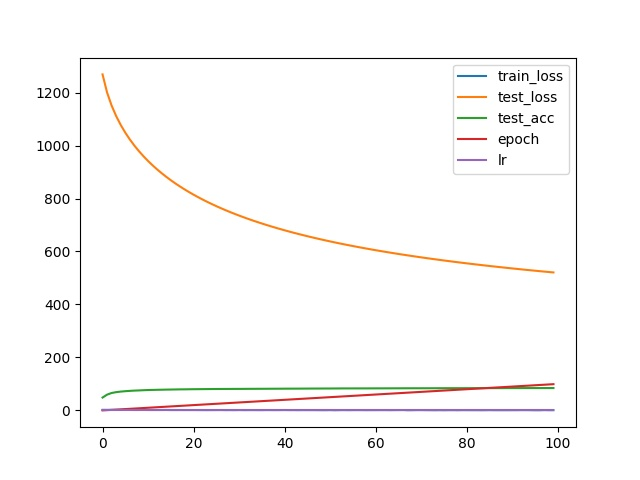

The table this chart was drawn from, first rows:
, train_loss, test_loss, test_acc, epoch, lr
0, 1.978, 1269, 48.51, 0, 0.0001
1, 1.93, 1200, 59.58, 1, 0.0001
2, 1.861, 1151, 65.75, 2, 0.0001
3, 1.79, 1111, 68.96, 3, 0.0001
4, 1.691, 1078, 71.03, 4, 0.0001
5, 1.844, 1049, 72.54, 5, 0.0001
6, 1.769, 1023, 73.75, 6, 0.0001
7, 1.554, 999.7, 74.76, 7, 0.0001
8, 1.56, 978.7, 75.39, 8, 0.0001
9, 1.702, 959.4, 76.24, 9, 0.0001
10, 1.542, 941.6, 76.91, 10, 0.0001
11, 1.481, 925.1, 77.39, 11, 0.0001
12, 1.475, 909.7, 77.77, 12, 0.0001
13, 1.539, 895.3, 78.1, 13, 0.0001
14, 1.63, 881.8, 78.5, 14, 0.0001
15, 1.335, 869.0, 78.77, 15, 0.0001
16, 1.328, 856.9, 79.09, 16, 0.0001
17, 1.377, 845.5, 79.4, 17, 0.0001
18, 1.35, 834.6, 79.53, 18, 0.0001
19, 1.337, 824.3, 79.82, 19, 0.0001
20, 1.326, 814.4, 80.05, 20, 0.0001
21, 1.25, 805, 80.18, 21, 0.0001
22, 1.141, 796, 80.37, 22, 0.0001
23, 1.082, 787.3, 80.5, 23, 0.0001
24, 1.174, 779, 80.65, 24, 0.0001
25, 1.236, 771.1, 80.77, 25, 0.0001
26, 1.377, 763.4, 80.9, 26, 0.0001
27, 1.073, 756, 80.99, 27, 0.0001
28, 1.204, 749, 81.08, 28, 0.0001
29, 0.9926, 742.1, 81.13, 29, 0.0001
30, 1.332, 735.5, 81.21, 30, 0.0001
31, 1.041, 729.1, 81.22, 31, 0.0001
32, 1.157, 722.9, 81.4, 32, 0.0001
33, 1.226, 717, 81.45, 33, 0.0001
34, 1.053, 711.2, 81.54, 34, 0.0001
35, 1.044, 705.6, 81.62, 35, 0.0001
36, 1.274, 700.1, 81.68, 36, 0.0001
37, 1.17, 694.9, 81.78, 37, 0.0001
38, 1.126, 689.8, 81.86, 38, 0.0001
39, 1.183, 684.8, 81.94, 39, 0.0001
40, 1.409, 679.9, 82.06, 40, 0.0001
41, 1.09, 675.2, 82.1, 41, 0.0001
42, 1.167, 670.6, 82.16, 42, 0.0001
43, 0.942, 666.2, 82.23, 43, 0.0001
44, 1.161, 661.8, 82.3, 44, 0.0001
45, 1.071, 657.6, 82.41, 45, 0.0001
46, 1.068, 653.5, 82.48, 46, 0.0001
47, 0.9874, 649.5, 82.55, 47, 0.0001
48, 0.8653, 645.5, 82.6, 48, 0.0001
49, 0.8586, 641.7, 82.69, 49, 0.0001
50, 1.096, 637.9, 82.71, 50, 0.0001
51, 0.7103, 634.3, 82.81, 51, 0.0001
52, 1.006, 630.7, 82.94, 52, 0.0001
53, 1.162, 627.2, 83.01, 53, 0.0001
54, 0.9176, 623.8, 83.02, 54, 0.0001
55, 1.09, 620.5, 83.04, 55, 0.0001
56, 1.155, 617.2, 83.07, 56, 0.0001
57, 1.04, 614, 83.11, 57, 0.0001
58, 0.9345, 610.9, 83.11, 58, 0.0001
59, 1.023, 607.8, 83.16, 59, 0.0001
... 40 more rows
